2-way image classification set "toothbrush" from GitHub (endzju/BRUSH-DEFECT-DETECTION); label vocabulary: defective, good.

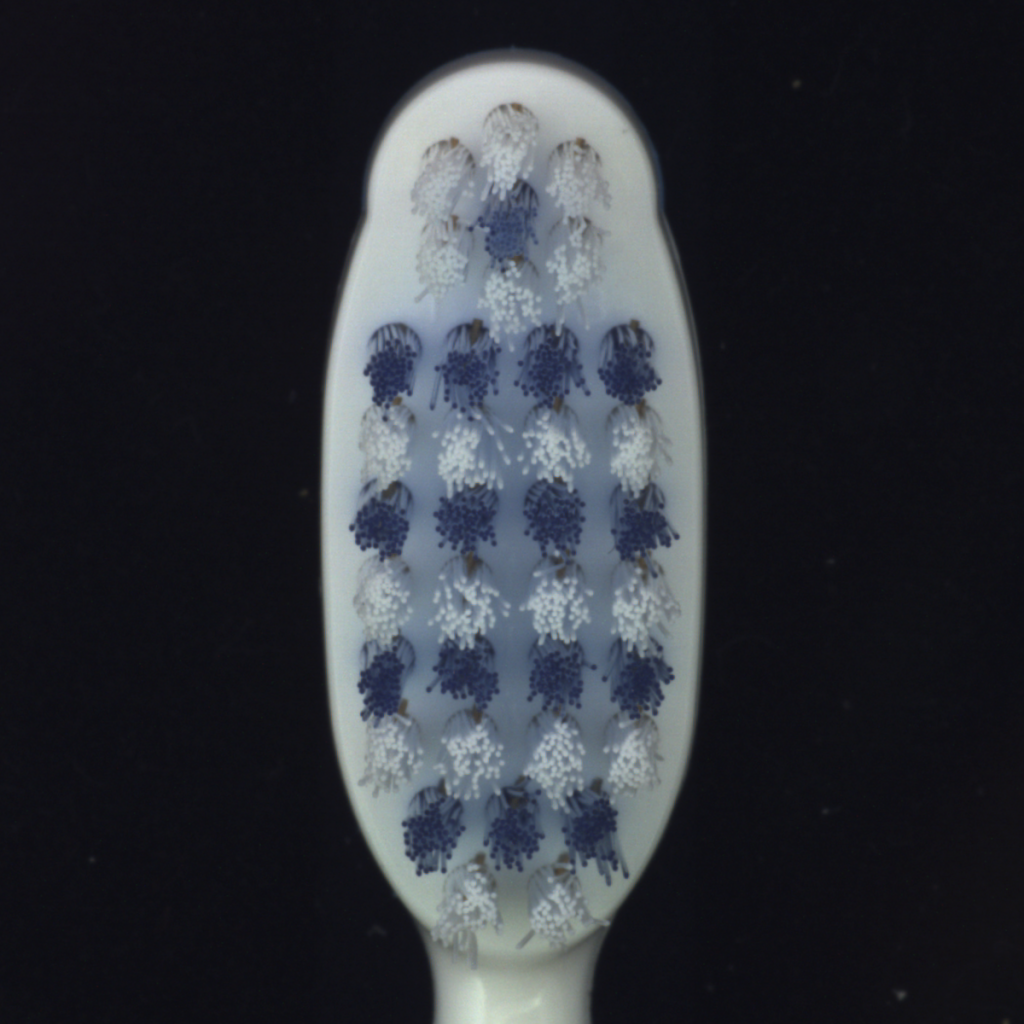
Label: good

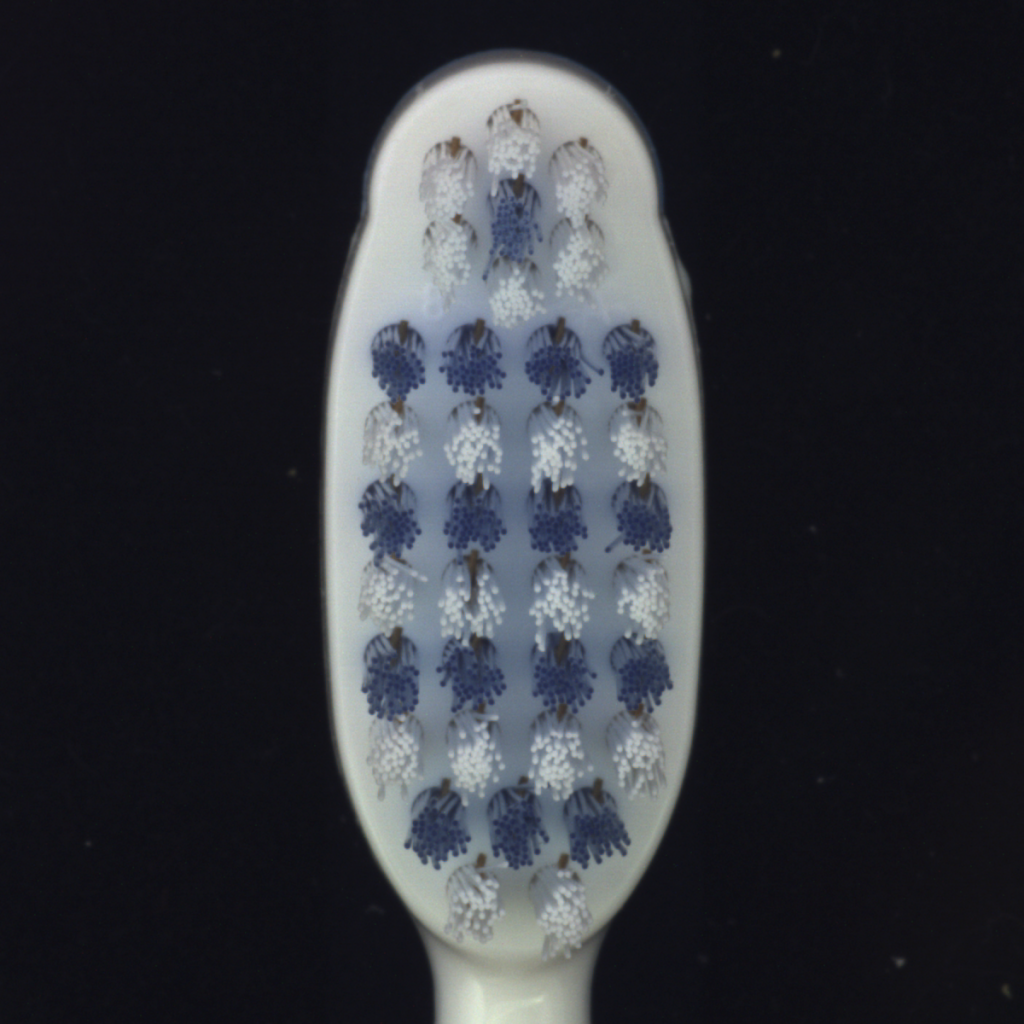
Label: good

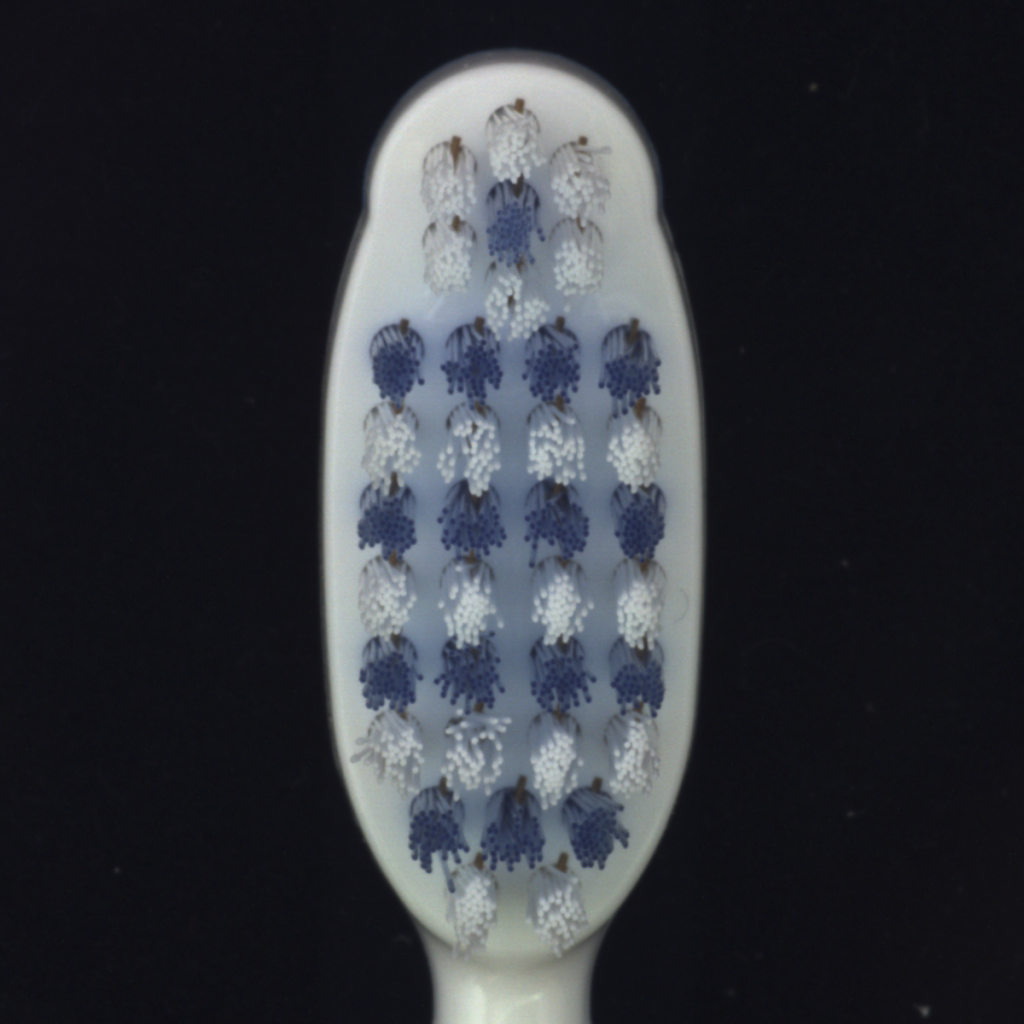
Label: good

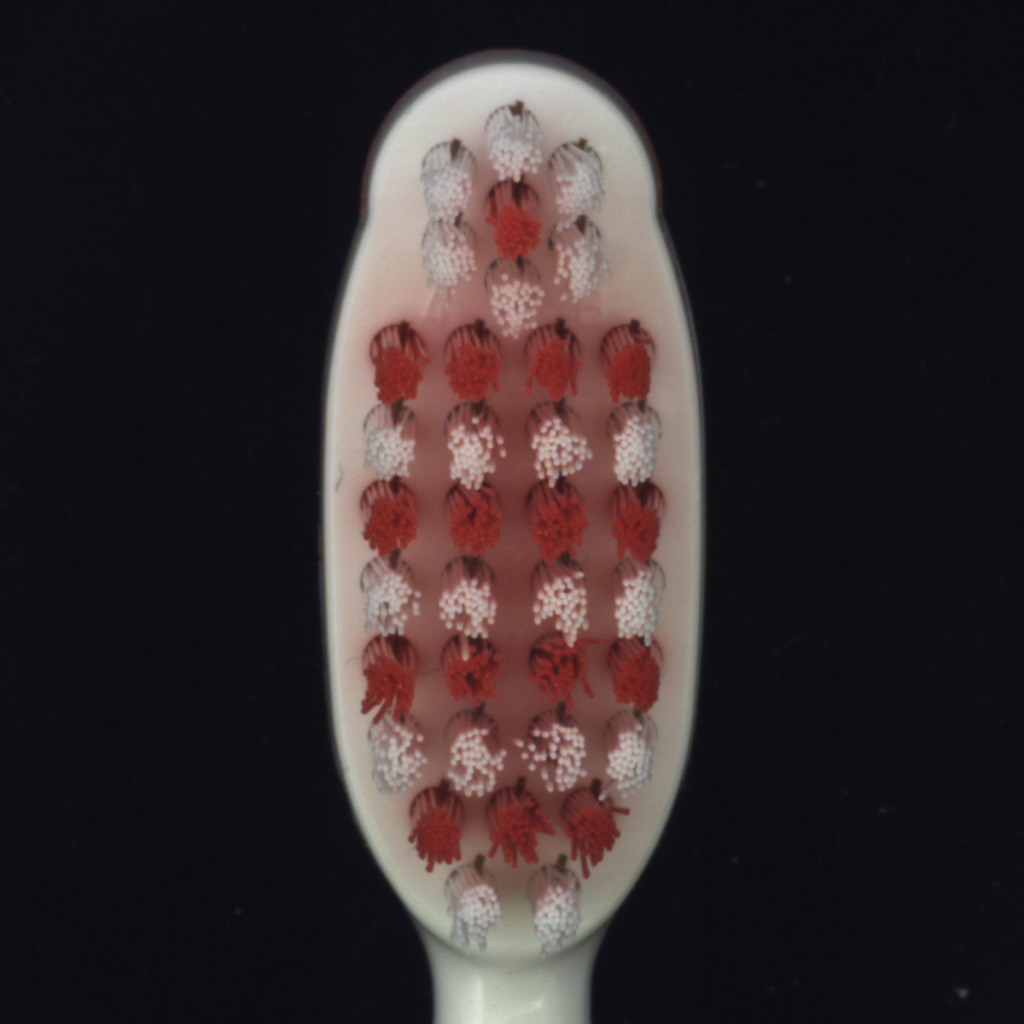
Label: good

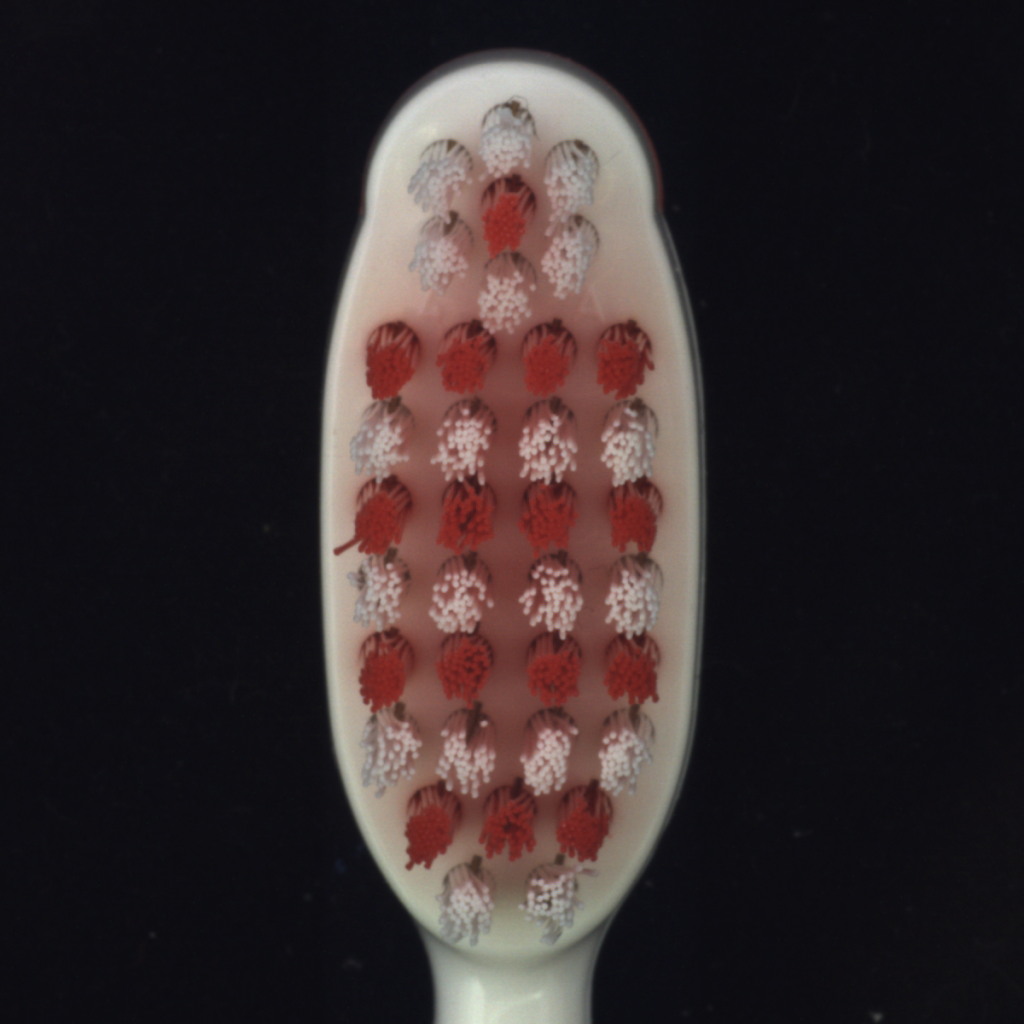
Label: good

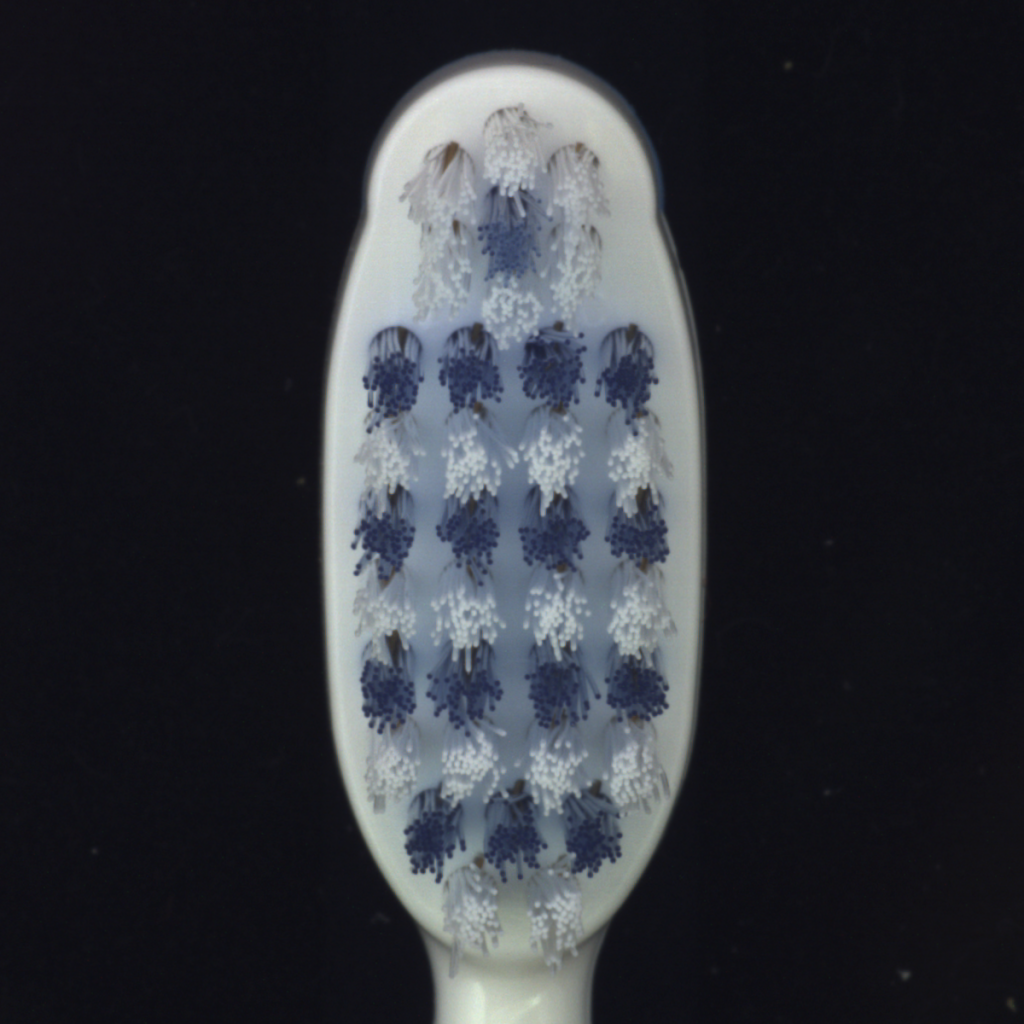
Label: good
